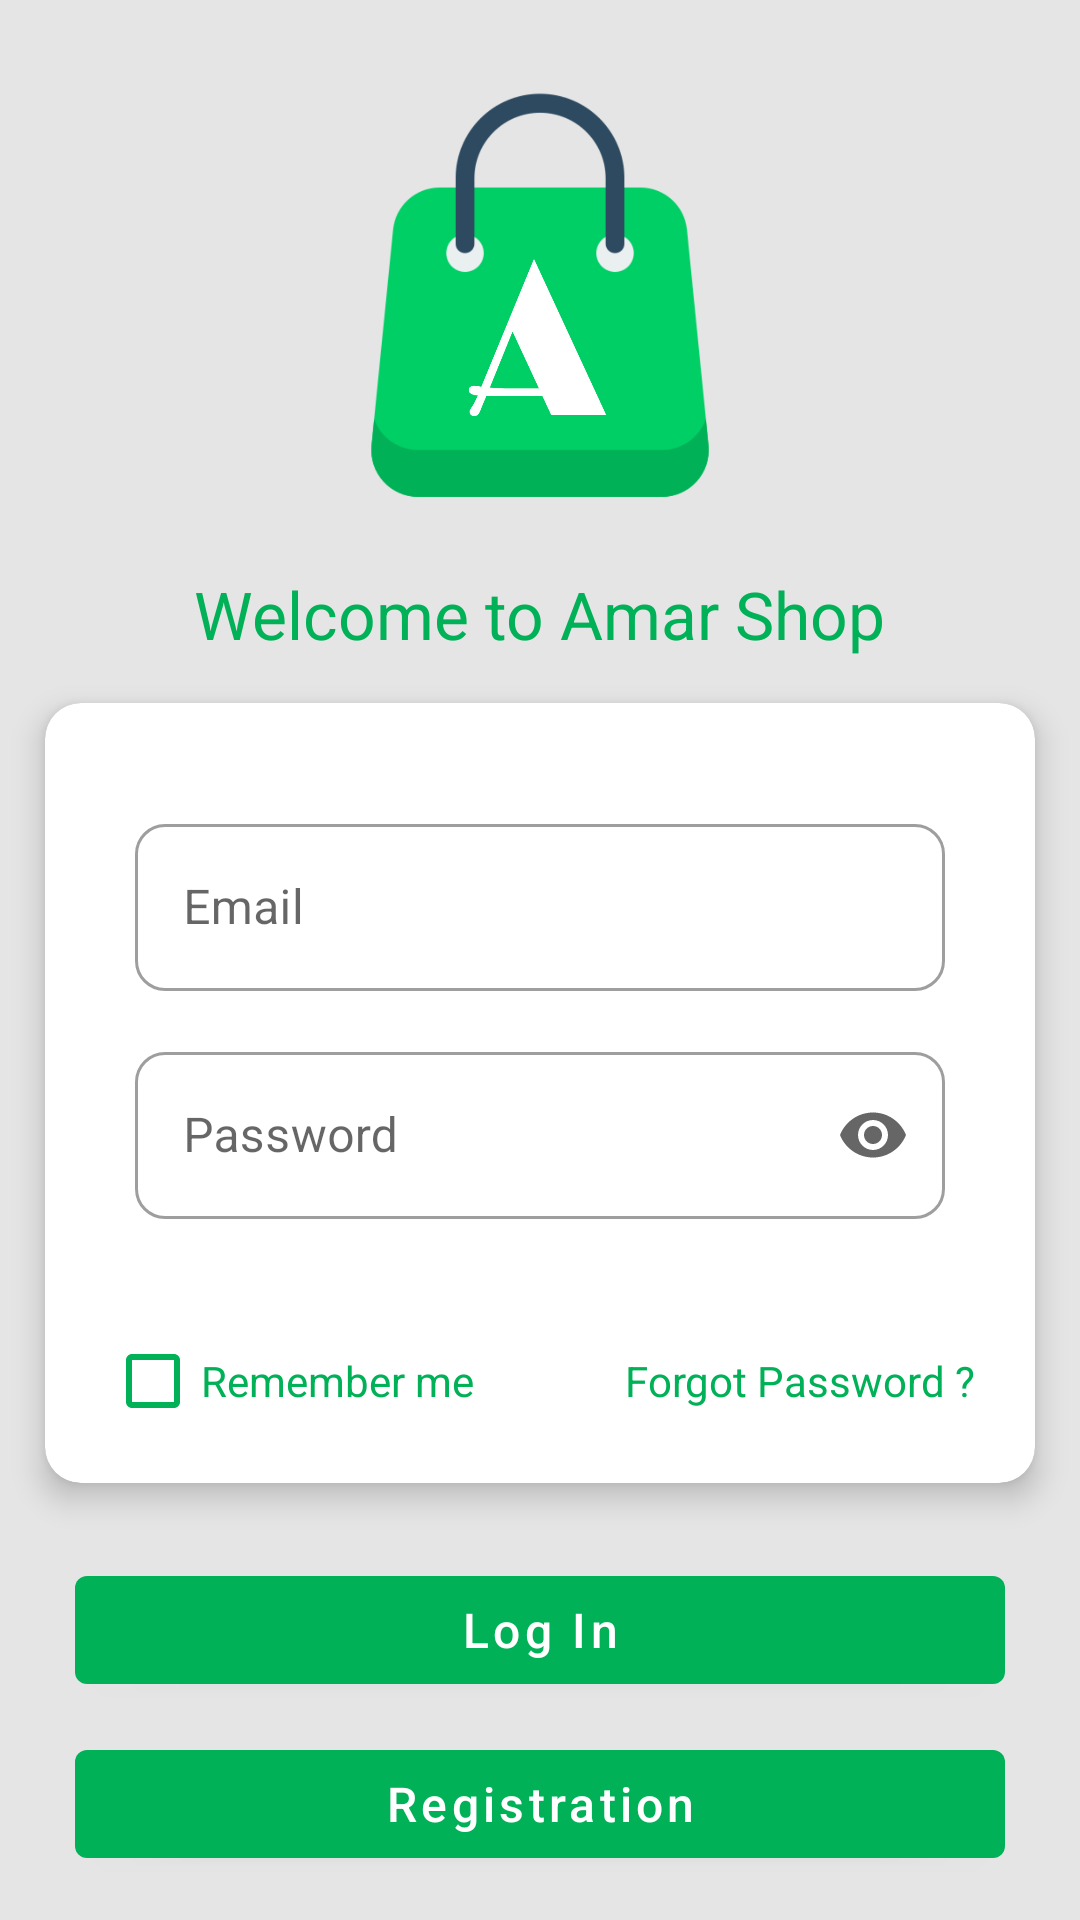

Produce the Android XML layout that renders to this screen, including the resource entries it uses.
<!-- AndroidManifest.xml: application theme Theme.AmarShopBySEO -->
<!-- res/layout/fragment_login.xml -->
<?xml version="1.0" encoding="utf-8"?>
<layout xmlns:android="http://schemas.android.com/apk/res/android"
    xmlns:tools="http://schemas.android.com/tools"
    xmlns:app="http://schemas.android.com/apk/res-auto">

    <data>

    </data>

    <RelativeLayout
        android:theme="@style/Theme.AmarShopBySEO"
        android:layout_width="match_parent"
        android:layout_height="match_parent"
        android:background="@color/offWhite"
        tools:context=".LoginFragment">

        <androidx.core.widget.NestedScrollView
            android:layout_width="match_parent"
            android:layout_height="match_parent"
            android:scrollbars="none">

            <LinearLayout
                android:layout_width="match_parent"
                android:layout_height="wrap_content"
                android:gravity="center"
                android:orientation="vertical">

                <ImageView
                    android:layout_marginTop="25dp"
                    android:layout_width="150dp"
                    android:layout_height="150dp"
                    android:src="@drawable/logo"/>

                <TextView
                    android:layout_marginTop="15dp"
                    android:layout_width="wrap_content"
                    android:layout_height="wrap_content"
                    android:text="Welcome to Amar Shop"
                    android:textSize="22sp"
                    android:textColor="@color/green"/>


                <androidx.cardview.widget.CardView
                    android:id="@+id/cardView"
                    android:layout_width="match_parent"
                    android:layout_height="wrap_content"
                    android:layout_margin="15dp"
                    android:backgroundTint="@color/white"
                    app:cardCornerRadius="12dp"
                    app:cardElevation="6dp"
                    app:layout_constraintBottom_toBottomOf="parent"
                    app:layout_constraintEnd_toEndOf="parent"
                    app:layout_constraintStart_toStartOf="parent"
                    app:layout_constraintTop_toTopOf="parent">

                    <RelativeLayout
                        android:padding="10dp"
                        android:layout_width="match_parent"
                        android:layout_height="match_parent"
                        android:layout_gravity="center"
                        android:orientation="vertical">

                        <LinearLayout
                            android:id="@+id/l1"
                            android:layout_width="match_parent"
                            android:layout_height="wrap_content"
                            android:layout_marginVertical="25dp"
                            android:orientation="vertical">

                            <com.google.android.material.textfield.TextInputLayout
                                android:id="@+id/editTextEmailLayout"
                                android:layout_width="match_parent"
                                android:layout_height="wrap_content"
                                android:hint="Email"
                                app:boxBackgroundMode="outline"
                                style="@style/Widget.MaterialComponents.TextInputLayout.OutlinedBox"
                                android:layout_marginHorizontal="20dp"
                                app:boxCornerRadiusBottomEnd="10dp"
                                app:boxCornerRadiusBottomStart="10dp"
                                app:boxCornerRadiusTopEnd="10dp"
                                app:boxCornerRadiusTopStart="10dp"
                                app:endIconMode="clear_text"
                                android:layout_marginBottom="15dp"
                                >

                                <com.google.android.material.textfield.TextInputEditText
                                    android:id="@+id/et_email"
                                    android:layout_width="match_parent"
                                    android:layout_height="wrap_content"
                                    android:inputType="textEmailAddress"
                                    />

                            </com.google.android.material.textfield.TextInputLayout>

                            <com.google.android.material.textfield.TextInputLayout
                                android:id="@+id/editTextPassLayout"
                                android:layout_width="match_parent"
                                android:layout_height="wrap_content"
                                android:hint="Password"
                                app:boxBackgroundMode="outline"
                                style="@style/Widget.MaterialComponents.TextInputLayout.OutlinedBox"
                                android:layout_marginHorizontal="20dp"
                                app:boxCornerRadiusBottomEnd="10dp"
                                app:boxCornerRadiusBottomStart="10dp"
                                app:boxCornerRadiusTopEnd="10dp"
                                app:boxCornerRadiusTopStart="10dp"
                                app:endIconMode="password_toggle"
                                >

                                <com.google.android.material.textfield.TextInputEditText
                                    android:id="@+id/et_pass"
                                    android:layout_width="match_parent"
                                    android:layout_height="wrap_content"
                                    android:inputType="textPassword"
                                    />

                            </com.google.android.material.textfield.TextInputLayout>

                        </LinearLayout>

                        <RelativeLayout
                            android:layout_width="match_parent"
                            android:layout_height="wrap_content"
                            android:layout_below="@+id/l1"
                            android:layout_marginHorizontal="5dp"
                            android:layout_marginTop="5dp"
                            android:paddingHorizontal="5dp">

                            <CheckBox
                                android:id="@+id/saveLoginCheckBox"
                                android:layout_width="wrap_content"
                                android:layout_height="wrap_content"
                                android:buttonTint="@color/green"
                                android:text="Remember me"
                                android:textColor="@color/green"
                                android:textSize="14sp" />

                            <TextView
                                android:id="@+id/tv_forgotpass"
                                android:layout_width="wrap_content"
                                android:layout_height="wrap_content"
                                android:layout_alignBaseline="@id/saveLoginCheckBox"
                                android:layout_alignParentRight="true"
                                android:text="Forgot Password ?"
                                android:textColor="@color/green"
                                android:textSize="14sp" />

                        </RelativeLayout>

                    </RelativeLayout>

                </androidx.cardview.widget.CardView>

                <ProgressBar
                    android:visibility="gone"
                    android:id="@+id/progress_bar"
                    android:layout_width="wrap_content"
                    android:layout_height="wrap_content"/>

                <com.google.android.material.button.MaterialButton
                    android:layout_marginStart="25dp"
                    android:layout_marginEnd="25dp"
                    android:id="@+id/btn_login"
                    android:layout_width="match_parent"
                    android:layout_height="wrap_content"
                    android:layout_marginTop="10dp"
                    app:cornerRadius="4dp"
                    android:elevation="4dp"
                    android:text="Log In"
                    android:textSize="16sp"
                    android:textAllCaps="false"
                    android:textColor="#ffff"
                    app:backgroundTint="@color/green"/>


                <com.google.android.material.button.MaterialButton
                    android:layout_marginStart="25dp"
                    android:layout_marginEnd="25dp"
                    android:id="@+id/btn_reg"
                    android:layout_width="match_parent"
                    android:layout_height="wrap_content"
                    android:layout_marginTop="10dp"
                    app:cornerRadius="4dp"
                    android:elevation="4dp"
                    android:text="Registration"
                    android:textSize="16sp"
                    android:textAllCaps="false"
                    android:textColor="#ffff"
                    app:backgroundTint="@color/green"/>

            </LinearLayout>

        </androidx.core.widget.NestedScrollView>


    </RelativeLayout>
</layout>
<!-- resources referenced by this layout -->
<resources>
  <color name="green">#00B157</color>
  <color name="offWhite">#E5E5E5</color>
  <color name="white">#FFFFFFFF</color>
  <!-- drawable logo: png bitmap (drawable, 70930 bytes) -->
  <style name="Theme.AmarShopBySEO" parent="Theme.MaterialComponents.DayNight.NoActionBar">
          
          <item name="colorPrimary">@color/green</item>
          <item name="colorPrimaryVariant">@color/green</item>
          <item name="colorOnPrimary">@color/white</item>
          
          <item name="colorSecondary">@color/green</item>
          <item name="colorSecondaryVariant">@color/green</item>
          <item name="colorOnSecondary">@color/black</item>
          
          <item name="android:statusBarColor">?attr/colorPrimaryVariant</item>
          
  
      </style>
  <color name="black">#FF000000</color>
</resources>
